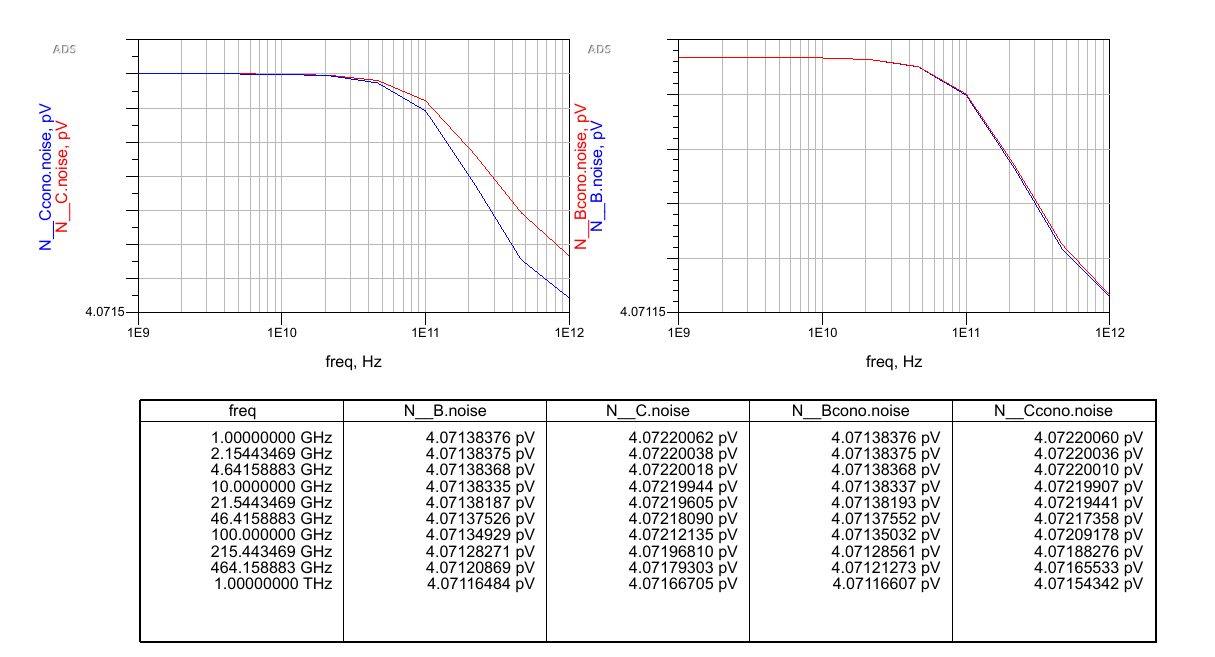

Source data for this figure (header and first rows):
freq?References : ['N__B.noise','N__C.no…, N__B.noise?References : []?Dependency : …, N__C.noise?References : []?Dependency : …, N__Bcono.noise?References : []?Dependenc…, N__Ccono.noise?References : []?Dependenc…
1.00000000 GHz, 4.07138376 pV, 4.07220062 pV, 4.07138376 pV, 4.07220060 pV
2.15443469 GHz, 4.07138375 pV, 4.07220038 pV, 4.07138375 pV, 4.07220036 pV
4.64158883 GHz, 4.07138368 pV, 4.07220018 pV, 4.07138368 pV, 4.07220010 pV
10.0000000 GHz, 4.07138335 pV, 4.07219944 pV, 4.07138337 pV, 4.07219907 pV
21.5443469 GHz, 4.07138187 pV, 4.07219605 pV, 4.07138193 pV, 4.07219441 pV
46.4158883 GHz, 4.07137526 pV, 4.07218090 pV, 4.07137552 pV, 4.07217358 pV
100.000000 GHz, 4.07134929 pV, 4.07212135 pV, 4.07135032 pV, 4.07209178 pV
215.443469 GHz, 4.07128271 pV, 4.07196810 pV, 4.07128561 pV, 4.07188276 pV
464.158883 GHz, 4.07120869 pV, 4.07179303 pV, 4.07121273 pV, 4.07165533 pV
1.00000000 THz, 4.07116484 pV, 4.07166705 pV, 4.07116607 pV, 4.07154342 pV
